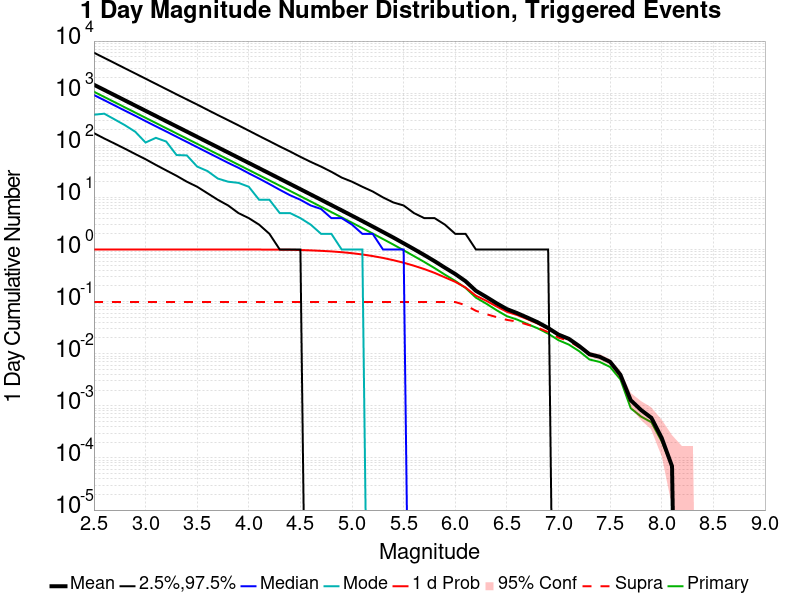

Source data for this figure (header and first rows):
Mag, Mean, 2.5 %ile, 97.5 %ile, Median, Mode, 1 d Probability, 1 d Supra-Seis Prob, Primary Aftershocks Mean
2.5, 1452, 171.0, 5983, 922.0, 386.0, 1.0, 0.09826, 1066
2.6, 1153, 135.0, 4754, 733.0, 404.0, 1.0, 0.09826, 846.5
2.7, 915.8, 108.0, 3782, 582.0, 314.0, 1.0, 0.09826, 672.3
2.8, 727.4, 86.0, 3002, 462.0, 243.0, 1.0, 0.09826, 534
2.9, 577.9, 68.0, 2390, 368.0, 182.0, 1.0, 0.09826, 424.2
3.0, 458.9, 54.0, 1899, 291.0, 113.0, 1.0, 0.09826, 336.9
3.1, 364.6, 42.0, 1507, 231.0, 139.0, 1.0, 0.09826, 267.6
3.2, 289.6, 33.0, 1198, 184.0, 118.0, 1.0, 0.09826, 212.6
3.3, 230, 26.0, 951.0, 146.0, 65.0, 1.0, 0.09826, 168.9
3.4, 182.7, 20.0, 758.0, 116.0, 64.0, 1.0, 0.09826, 134.2
3.5, 145.1, 16.0, 605.0, 92.0, 39.0, 1.0, 0.09826, 106.5
3.6, 115.2, 12.0, 479.0, 73.0, 32.0, 1, 0.09826, 84.6
3.7, 91.48, 9.0, 380.0, 58.0, 23.0, 0.9999, 0.09826, 67.16
3.8, 72.67, 7.0, 303.0, 46.0, 20.0, 0.9998, 0.09826, 53.36
3.9, 57.69, 5.0, 241.0, 37.0, 19.0, 0.9996, 0.09826, 42.35
4.0, 45.81, 4.0, 191.0, 29.0, 16.0, 0.9991, 0.09826, 33.63
4.1, 36.34, 3.0, 151.0, 23.0, 9.0, 0.9981, 0.09826, 26.67
4.2, 28.83, 2.0, 120.0, 18.0, 9.0, 0.9956, 0.09826, 21.16
4.3, 22.87, 1.0, 95.0, 14.0, 5.0, 0.9925, 0.09826, 16.79
4.4, 18.13, 1.0, 76.0, 11.0, 5.0, 0.987, 0.09826, 13.31
4.5, 14.37, 1.0, 60.0, 9.0, 4.0, 0.9769, 0.09826, 10.54
4.6, 11.38, 0.0, 48.0, 7.0, 3.0, 0.9626, 0.09826, 8.351
4.7, 9.015, 0.0, 39.0, 6.0, 2.0, 0.9428, 0.09826, 6.61
4.8, 7.126, 0.0, 31.0, 4.0, 2.0, 0.9197, 0.09826, 5.224
4.9, 5.637, 0.0, 24.0, 4.0, 1.0, 0.888, 0.09826, 4.134
5.0, 4.451, 0.0, 20.0, 3.0, 1.0, 0.8497, 0.09826, 3.266
5.1, 3.513, 0.0, 16.0, 2.0, 1.0, 0.8034, 0.09826, 2.578
5.2, 2.761, 0.0, 13.0, 2.0, 0.0, 0.7486, 0.09826, 2.025
5.3, 2.166, 0.0, 10.0, 1.0, 0.0, 0.6892, 0.09826, 1.588
5.4, 1.698, 0.0, 8.0, 1.0, 0.0, 0.6239, 0.09826, 1.244
5.5, 1.316, 0.0, 7.0, 1.0, 0.0, 0.5581, 0.09826, 0.9656
5.6, 1.018, 0.0, 5.0, 0.0, 0.0, 0.4881, 0.09826, 0.7476
5.7, 0.7832, 0.0, 4.0, 0.0, 0.0, 0.4213, 0.09826, 0.5769
5.8, 0.597, 0.0, 4.0, 0.0, 0.0, 0.3555, 0.09826, 0.4394
5.9, 0.4474, 0.0, 3.0, 0.0, 0.0, 0.2918, 0.09823, 0.3293
6.0, 0.3389, 0.0, 2.0, 0.0, 0.0, 0.2395, 0.09819, 0.2496
6.1, 0.2463, 0.0, 2.0, 0.0, 0.0, 0.186, 0.08553, 0.1829
6.2, 0.1612, 0.0, 1.0, 0.0, 0.0, 0.13, 0.06657, 0.1193
6.3, 0.1232, 0.0, 1.0, 0.0, 0.0, 0.1039, 0.0575, 0.09152
6.4, 0.09297, 0.0, 1.0, 0.0, 0.0, 0.08089, 0.05041, 0.06851
6.5, 0.07183, 0.0, 1.0, 0.0, 0.0, 0.06394, 0.0446, 0.05252
6.6, 0.06013, 0.0, 1.0, 0.0, 0.0, 0.05529, 0.04145, 0.04519
6.7, 0.04924, 0.0, 1.0, 0.0, 0.0, 0.04588, 0.03616, 0.03709
6.8, 0.04, 0.0, 1.0, 0.0, 0.0, 0.03785, 0.03155, 0.03062
6.9, 0.03114, 0.0, 1.0, 0.0, 0.0, 0.03007, 0.02598, 0.02429
7.0, 0.02329, 0.0, 0.0, 0.0, 0.0, 0.02277, 0.02041, 0.0182
7.1, 0.01934, 0.0, 0.0, 0.0, 0.0, 0.01903, 0.01761, 0.01498
7.2, 0.01408, 0.0, 0.0, 0.0, 0.0, 0.01398, 0.01322, 0.01121
7.3, 0.009792, 0.0, 0.0, 0.0, 0.0, 0.009723, 0.009411, 0.00775
7.4, 0.008719, 0.0, 0.0, 0.0, 0.0, 0.00865, 0.008546, 0.006955
7.5, 0.006989, 0.0, 0.0, 0.0, 0.0, 0.006989, 0.006989, 0.005571
7.6, 0.003944, 0.0, 0.0, 0.0, 0.0, 0.003944, 0.003944, 0.003218
7.7, 0.00128, 0.0, 0.0, 0.0, 0.0, 0.00128, 0.00128, 8.995917E-4
7.8, 8.3039235E-4, 0.0, 0.0, 0.0, 0.0, 8.3039235E-4, 8.3039235E-4, 6.2279426E-4
7.9, 5.881946E-4, 0.0, 0.0, 0.0, 0.0, 5.881946E-4, 5.881946E-4, 4.8439554E-4
8.0, 2.4219777E-4, 0.0, 0.0, 0.0, 0.0, 2.4219777E-4, 2.4219777E-4, 2.0759809E-4
8.1, 6.919936E-5, 0.0, 0.0, 0.0, 0.0, 6.919936E-5, 6.919936E-5, 6.919936E-5
8.2, 0.0, 0.0, 0.0, 0.0, 0.0, 0.0, 0.0, 0.0
8.3, 0.0, 0.0, 0.0, 0.0, 0.0, 0.0, 0.0, 0.0
8.4, 0.0, 0.0, 0.0, 0.0, 0.0, 0.0, 0.0, 0.0
... 6 more rows
